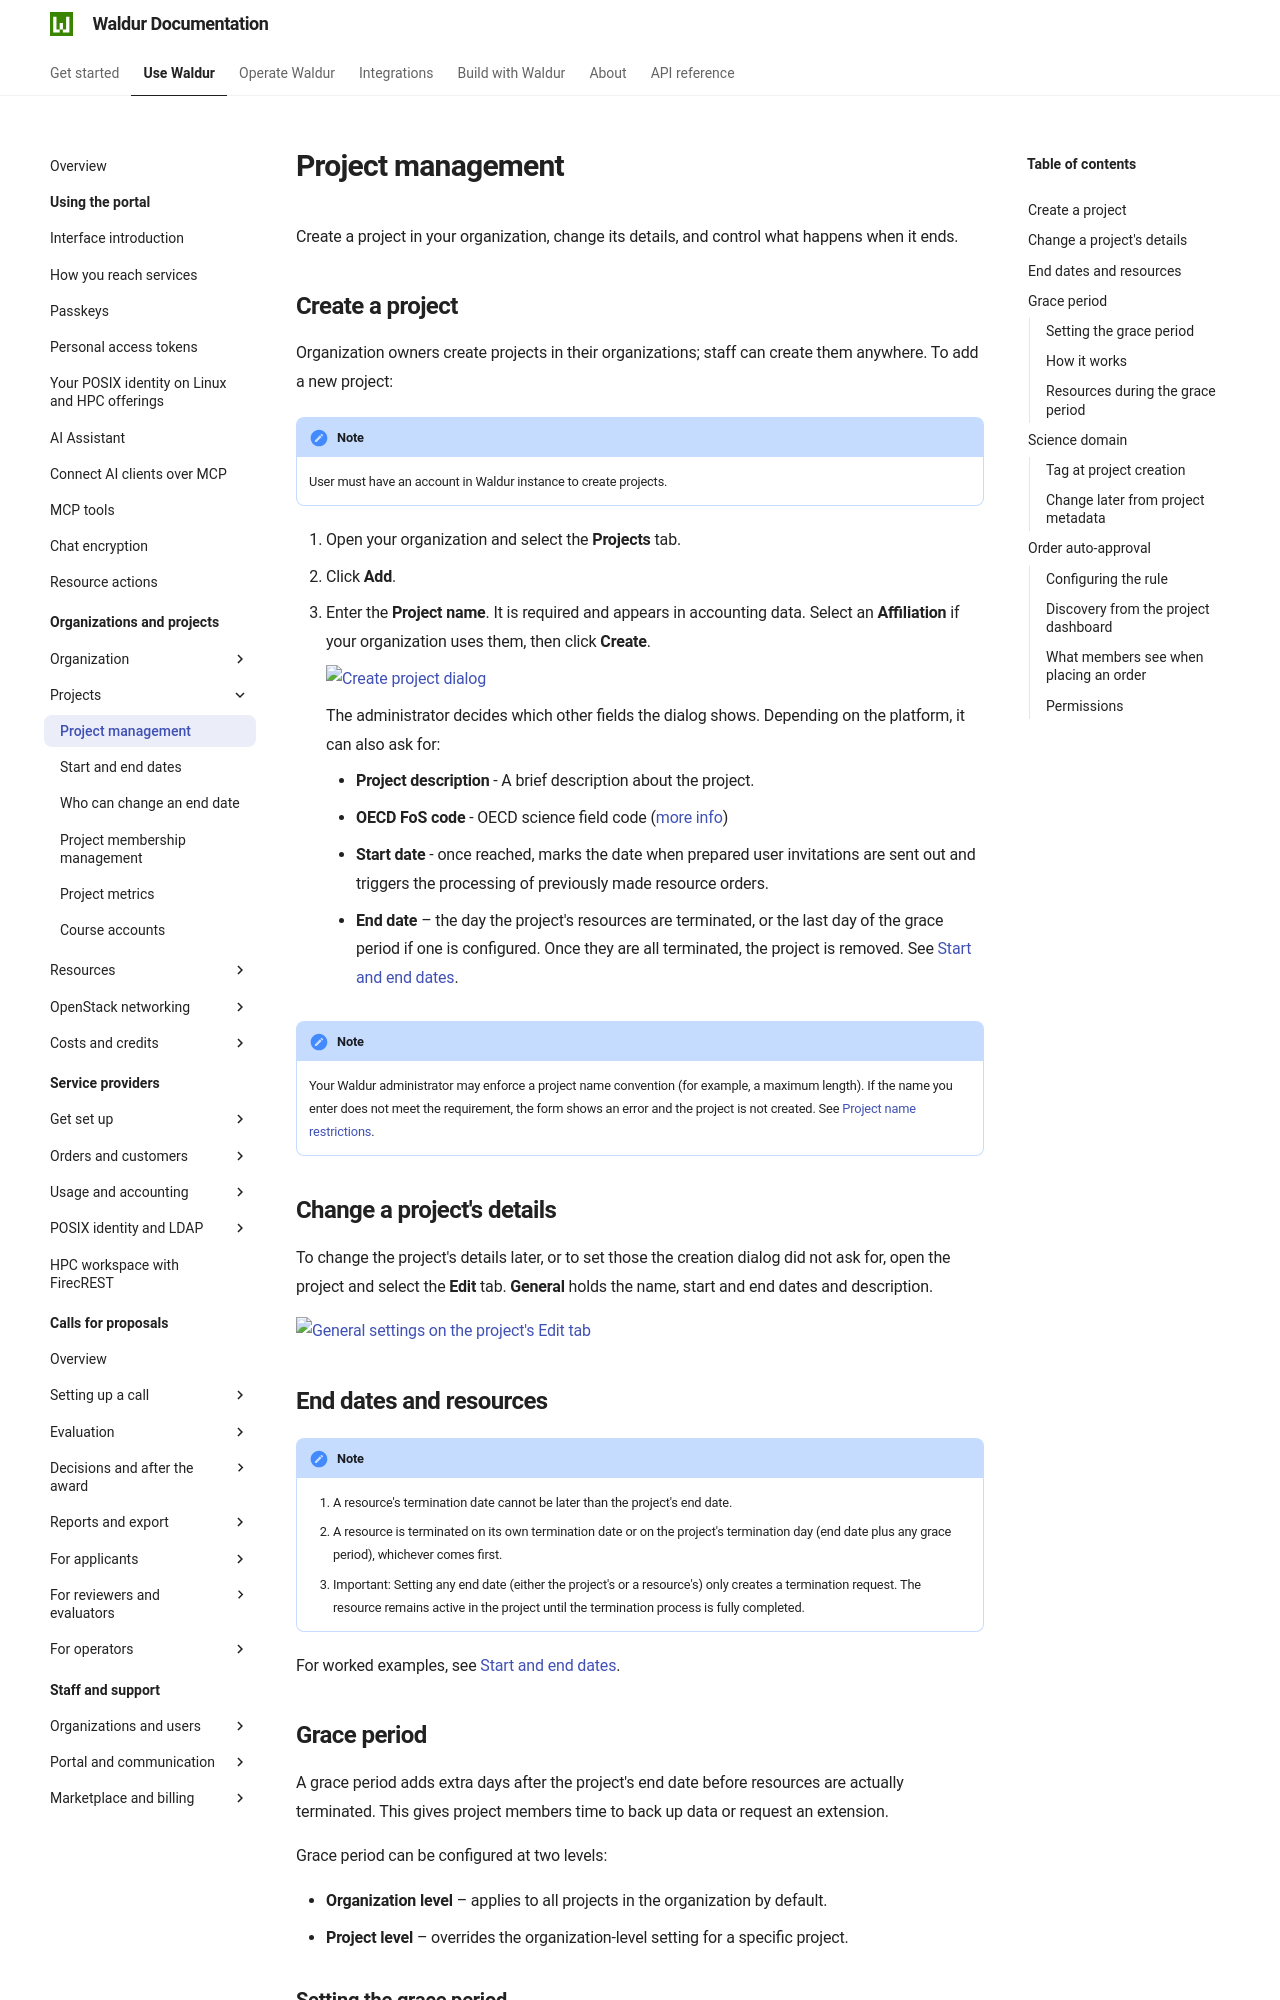

repository: waldur/waldur-docs · page: latest/user-guide/customer-organization/project-management/index.html · generator: mkdocs

# Project management

Create a project in your organization, change its details, and control what happens when it ends.

## Create a project

Organization owners create projects in their organizations; staff can create them anywhere. To add
a new project:

!!! note
    User must have an account in Waldur instance to create projects.

1. Open your organization and select the **Projects** tab.
2. Click **Add**.
3. Enter the **Project name**. It is required and appears in accounting data. Select an
   **Affiliation** if your organization uses them, then click **Create**.

    ![Create project dialog](../img/project-create-dialog.png)

    The administrator decides which other fields the dialog shows. Depending on the platform, it
    can also ask for:

    - **Project description** - A brief description about the project.
    - **OECD FoS code** - OECD science field code ([more info](https://joinup.ec.europa.eu/collection/eu-semantic-interoperability-catalogue/solution/field-science-and-technology-classification/about))
    - **Start date** - once reached, marks the date when prepared user invitations are sent out and triggers the processing of previously made resource orders.
    - **End date** – the day the project's resources are terminated, or the last day of the grace period if one is configured. Once they are all terminated, the project is removed. See [Start and end dates](start-and-end-dates.md).

!!! note
    Your Waldur administrator may enforce a project name convention (for example, a maximum length). If the name you enter does not meet the requirement, the form shows an error and the project is not created. See [Project name restrictions](../staff-users/project-name-restrictions.md).

## Change a project's details

To change the project's details later, or to set those the creation dialog did not ask for, open
the project and select the **Edit** tab. **General** holds the name, start and end dates and
description.

![General settings on the project's Edit tab](../img/project-edit-general.png)

## End dates and resources

!!! note
    1. A resource's termination date cannot be later than the project's end date.
    2. A resource is terminated on its own termination date or on the project's termination day (end date plus any grace period), whichever comes first.
    3. Important: Setting any end date (either the project's or a resource's) only creates a termination request. The resource remains active in the project until the termination process is fully completed.

For worked examples, see [Start and end dates](start-and-end-dates.md).

## Grace period

A grace period adds extra days after the project's end date before resources are actually terminated. This gives project members time to back up data or request an extension.

Grace period can be configured at two levels:

- **Organization level** – applies to all projects in the organization by default.
- **Project level** – overrides the organization-level setting for a specific project.
